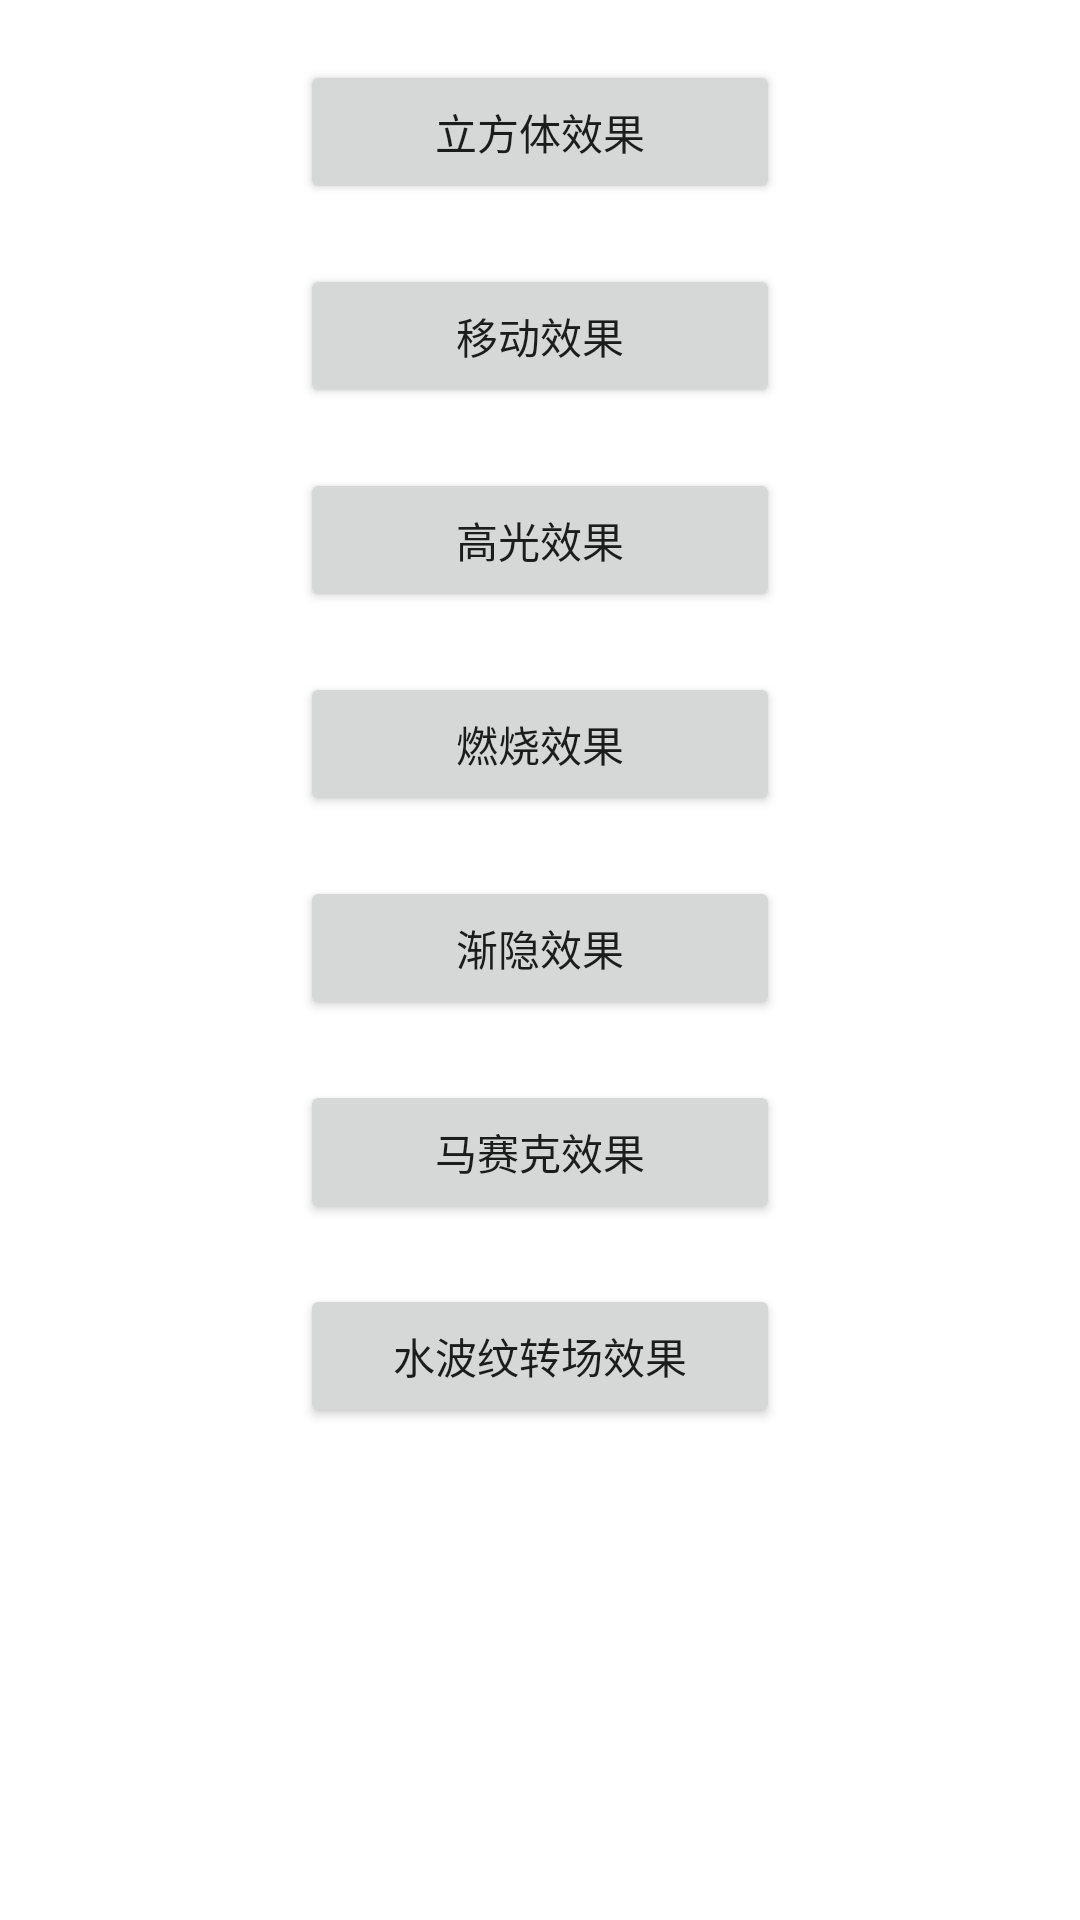

Produce the Android XML layout that renders to this screen, including the resource entries it uses.
<!-- AndroidManifest.xml: application theme Theme.MSOpenGLES3 -->
<!-- res/layout/activity_effect_menu.xml -->
<?xml version="1.0" encoding="utf-8"?>
<LinearLayout xmlns:android="http://schemas.android.com/apk/res/android"
    xmlns:app="http://schemas.android.com/apk/res-auto"
    xmlns:tools="http://schemas.android.com/tools"
    android:layout_width="match_parent"
    android:layout_height="match_parent"
    android:orientation="vertical"
    android:background="#ffffff"
    tools:context=".EffectMenuActivity">

    <Button
        android:layout_width="160dp"
        android:layout_height="wrap_content"
        android:layout_marginTop="20dp"
        android:text="立方体效果"
        android:layout_gravity="center_horizontal"
        android:onClick="onRenderCubeEffect"
        />

    <Button
        android:layout_width="160dp"
        android:layout_height="wrap_content"
        android:layout_marginTop="20dp"
        android:text="移动效果"
        android:layout_gravity="center_horizontal"
        android:onClick="onRenderTransitionEffect"
        />

    <Button
        android:layout_width="160dp"
        android:layout_height="wrap_content"
        android:layout_marginTop="20dp"
        android:text="高光效果"
        android:layout_gravity="center_horizontal"
        android:onClick="onRenderHighLightEffect"
        />
    <Button
        android:layout_width="160dp"
        android:layout_height="wrap_content"
        android:layout_marginTop="20dp"
        android:text="燃烧效果"
        android:layout_gravity="center_horizontal"
        android:onClick="onRenderBurnPaperEffect"
        />

    <Button
        android:layout_width="160dp"
        android:layout_height="wrap_content"
        android:layout_marginTop="20dp"
        android:text="渐隐效果"
        android:layout_gravity="center_horizontal"
        android:onClick="onRenderImageFadeEffect"
        />

    <Button
        android:layout_width="160dp"
        android:layout_height="wrap_content"
        android:layout_marginTop="20dp"
        android:text="马赛克效果"
        android:layout_gravity="center_horizontal"
        android:onClick="onRenderMosaicEffect"
        />
    <Button
        android:layout_width="160dp"
        android:layout_height="wrap_content"
        android:layout_marginTop="20dp"
        android:text="水波纹转场效果"
        android:layout_gravity="center_horizontal"
        android:onClick="onRenderWaterEffect"
        />
</LinearLayout>
<!-- resources referenced by this layout -->
<resources>
  <style name="Theme.MSOpenGLES3" parent="Theme.MaterialComponents.DayNight.DarkActionBar">
          
          <item name="colorPrimary">@color/purple_500</item>
          <item name="colorPrimaryVariant">@color/purple_700</item>
          <item name="colorOnPrimary">@color/white</item>
          
          <item name="colorSecondary">@color/teal_200</item>
          <item name="colorSecondaryVariant">@color/teal_700</item>
          <item name="colorOnSecondary">@color/black</item>
          
          <item name="android:statusBarColor" tools:targetApi="l">?attr/colorPrimaryVariant</item>
          
      </style>
  <!-- not gathered from this repository: default colours our renderer supplied (Android Studio template values) -->
  <color name="purple_500">#FF6200EE</color>
  <color name="purple_700">#FF3700B3</color>
  <color name="teal_200">#FF03DAC5</color>
  <color name="teal_700">#FF018786</color>
  <color name="black">#FF000000</color>
  <color name="white">#FFFFFFFF</color>
</resources>
